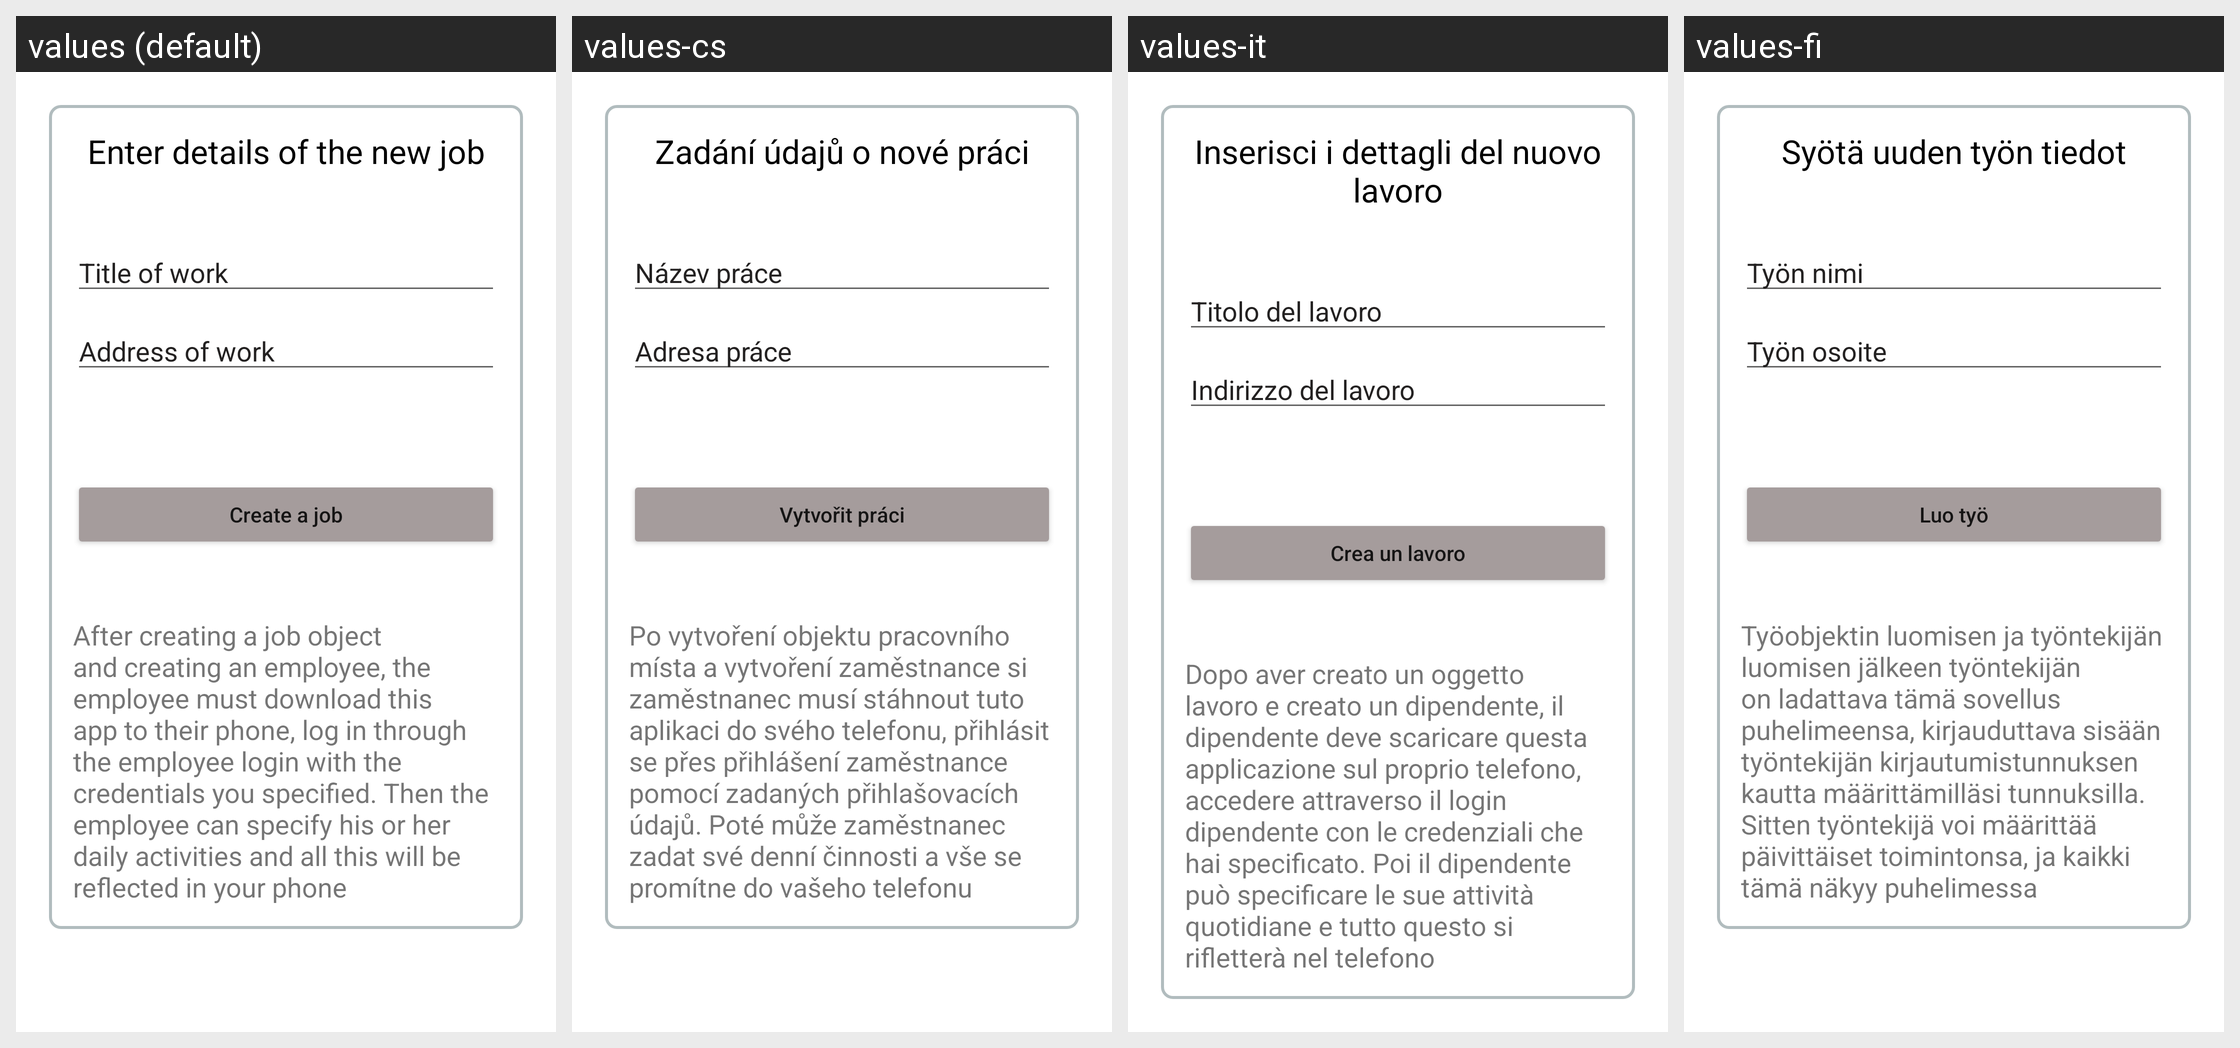

For this localized Android screen grid, give each drawn string resource with its value in every locale shown.
Android screen res/layout/activity_new_work.xml rendered under 4 locales, left to right: values (default), values-cs, values-it, values-fi. Device: Nexus 5 (rendered at 1080×1920; each locale shown at half size, 540×960, under a caption strip naming it); theme Theme.Workparts.
Other locales in the repository, not shown: values-da, values-de, values-es, values-fr, values-pl, values-pt, values-ro, values-ru, values-sv, values-zh.
Strings drawn on this screen, with the default value and each locale's value (text and hints the layout hard-codes, and strings that could not be matched under every locale, appear in the picture but are not listed):

enter_data_new_job
  values: Enter details of the new job
  values-cs: Zadání údajů o nové práci
  values-it: Inserisci i dettagli del nuovo lavoro
  values-fi: Syötä uuden työn tiedot

job_name
  values: Title of work
  values-cs: Název práce
  values-it: Titolo del lavoro
  values-fi: Työn nimi

job_direction
  values: Address of work
  values-cs: Adresa práce
  values-it: Indirizzo del lavoro
  values-fi: Työn osoite

create_job
  values: Сreate a job
  values-cs: Vytvořit práci
  values-it: Crea un lavoro
  values-fi: Luo työ

legenda
  values: After creating a job object and creating an employee, the employee must download this app to their phone, log in through the employee login with the credentials you specified. Then the employee can specify his or her daily activities and all this will be reflected in your phone
  values-cs: Po vytvoření objektu pracovního místa a vytvoření zaměstnance si zaměstnanec musí stáhnout tuto aplikaci do svého telefonu, přihlásit se přes přihlášení zaměstnance pomocí zadaných přihlašovacích údajů. Poté může zaměstnanec zadat své denní činnosti a vše se promítne do vašeho telefonu
  values-it: Dopo aver creato un oggetto lavoro e creato un dipendente, il dipendente deve scaricare questa applicazione sul proprio telefono, accedere attraverso il login dipendente con le credenziali che hai specificato. Poi il dipendente può specificare le sue attività quotidiane e tutto questo si rifletterà nel telefono
  values-fi: Työobjektin luomisen ja työntekijän luomisen jälkeen työntekijän on ladattava tämä sovellus puhelimeensa, kirjauduttava sisään työntekijän kirjautumistunnuksen kautta määrittämilläsi tunnuksilla. Sitten työntekijä voi määrittää päivittäiset toimintonsa, ja kaikki tämä näkyy puhelimessa
